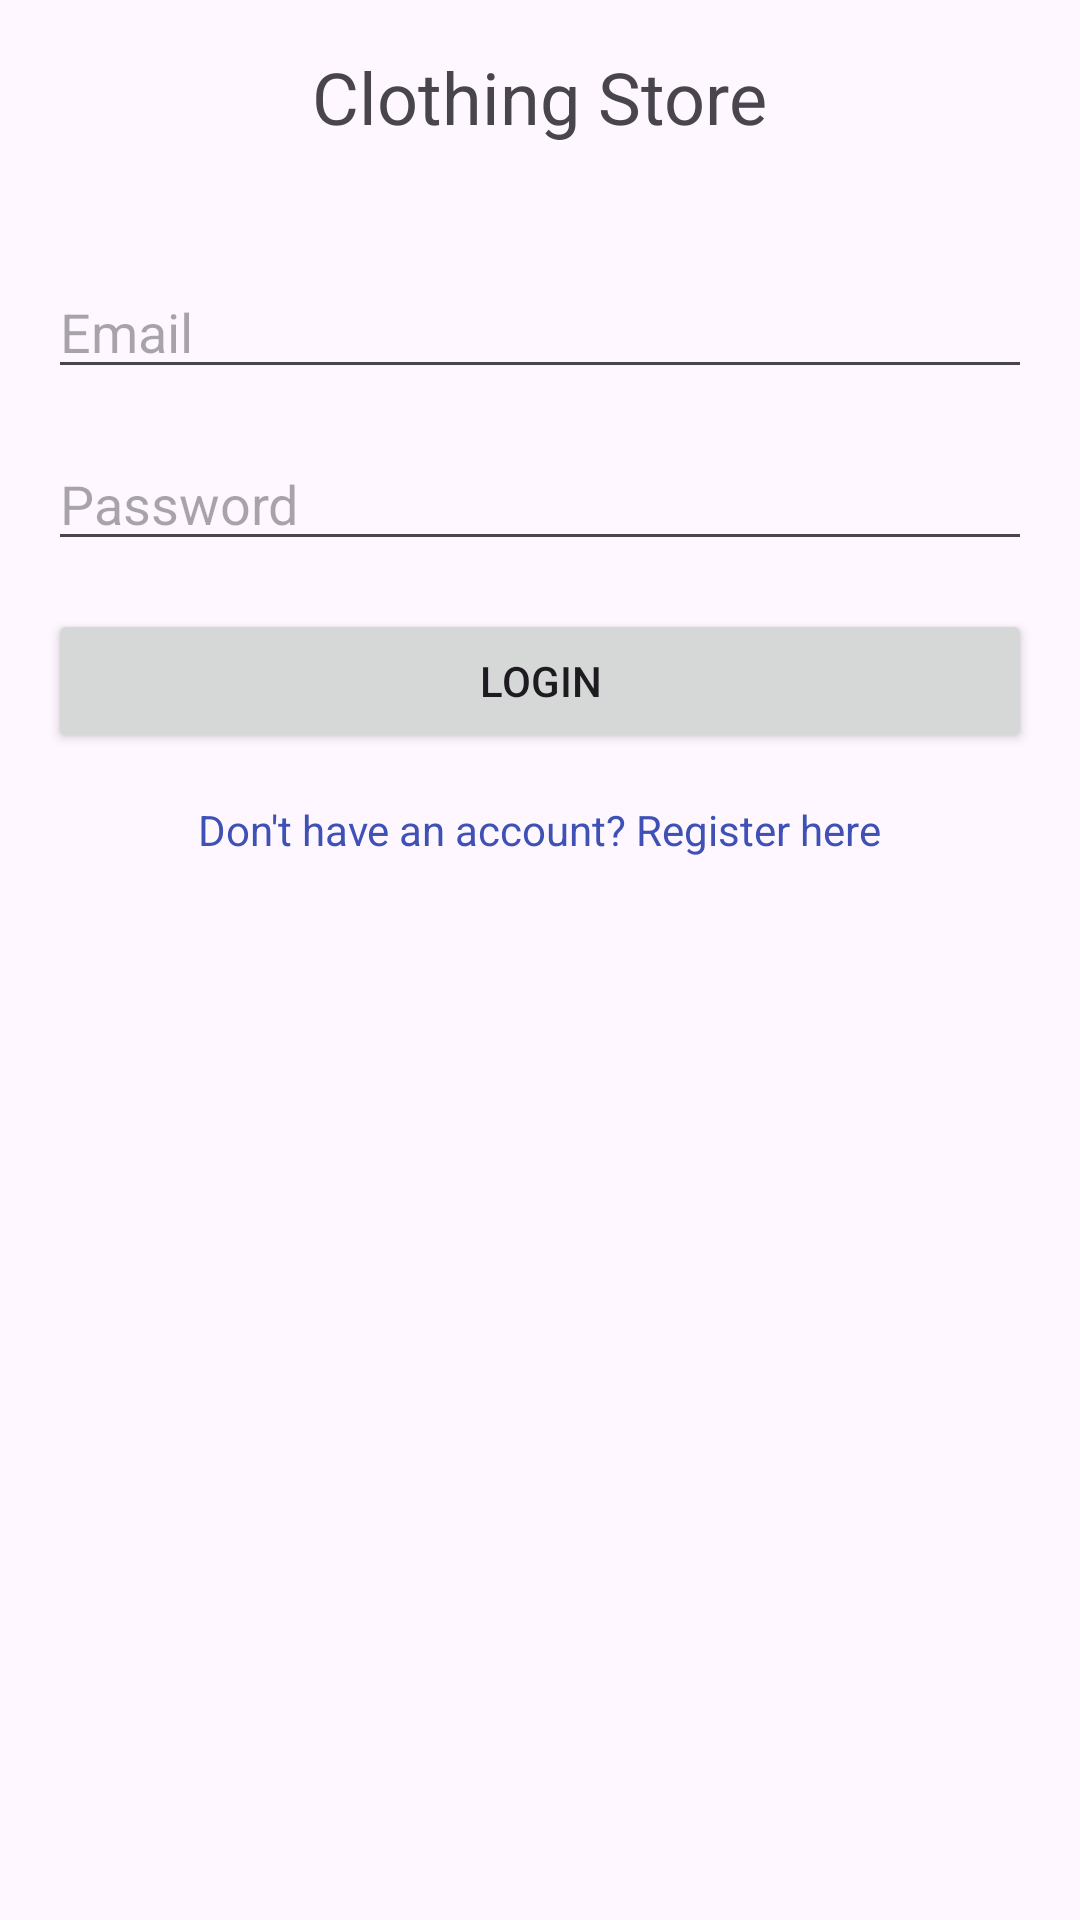

Reconstruct the res/layout file that produces this screen, plus the resources it refers to.
<!-- AndroidManifest.xml: application theme Theme.CA4SHOP -->
<!-- res/layout/activity_login.xml -->
<?xml version="1.0" encoding="utf-8"?>
<RelativeLayout xmlns:android="http://schemas.android.com/apk/res/android"
    android:layout_width="match_parent"
    android:layout_height="match_parent"
    android:padding="16dp">

    <TextView
        android:id="@+id/textViewTitle"
        android:layout_width="wrap_content"
        android:layout_height="wrap_content"
        android:text="Clothing Store"
        android:textSize="24sp"
        android:layout_centerHorizontal="true"
        android:layout_marginBottom="24dp" />

    <EditText
        android:id="@+id/editTextEmail"
        android:layout_width="match_parent"
        android:layout_height="wrap_content"
        android:hint="Email"
        android:inputType="textEmailAddress"
        android:layout_below="@id/textViewTitle"
        android:layout_marginTop="16dp" />

    <EditText
        android:id="@+id/editTextPassword"
        android:layout_width="match_parent"
        android:layout_height="wrap_content"
        android:hint="Password"
        android:inputType="textPassword"
        android:layout_below="@id/editTextEmail"
        android:layout_marginTop="16dp" />

    <Button
        android:id="@+id/buttonLogin"
        android:layout_width="match_parent"
        android:layout_height="wrap_content"
        android:text="Login"
        android:layout_below="@id/editTextPassword"
        android:layout_marginTop="16dp" />

    <TextView
        android:id="@+id/textViewRegisterLink"
        android:layout_width="wrap_content"
        android:layout_height="wrap_content"
        android:text="Don't have an account? Register here"
        android:layout_below="@id/buttonLogin"
        android:layout_centerHorizontal="true"
        android:textColor="@color/colorPrimaryDark"
        android:layout_marginTop="16dp" />

</RelativeLayout>
<!-- resources referenced by this layout -->
<resources>
  <color name="colorPrimaryDark">#3F51B5</color>
  <style name="Theme.CA4SHOP" parent="Base.Theme.CA4SHOP" />
  <style name="Base.Theme.CA4SHOP" parent="Theme.Material3.DayNight.NoActionBar">
          
          
      </style>
</resources>
